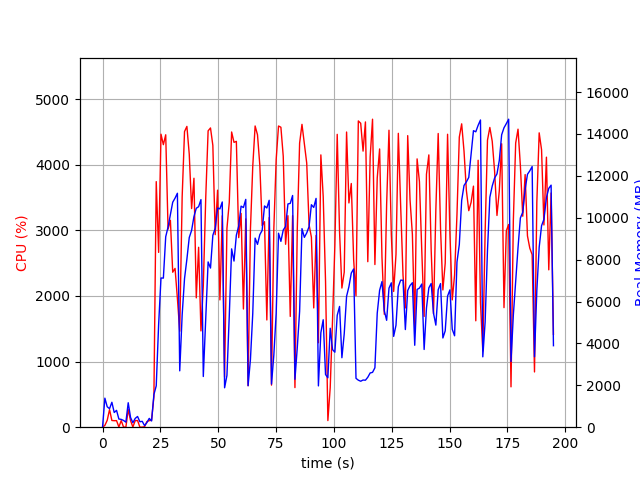

Source data for this figure (header and first rows):
elapsed_time, nproc, cpu, mem_real, mem_virtual
4.0531158447265625e-05, 1, 0.0, 9.859, 3185
1.007, 13, 27.8, 1386, 5373
2.017, 5, 105.1, 975.7, 3233
3.026, 4, 267.6, 885, 2931
4.035, 5, 102.2, 1190, 3506
5.043, 3, 99.1, 702.7, 2358
6.052, 3, 100.1, 804.1, 2470
7.061, 4, 3.0, 389.5, 2200
8.07, 3, 100.2, 373.4, 1942
9.078, 3, 2.0, 322, 1868
10.09, 3, 1.0, 240.2, 1788
11.1, 7, 269.5, 1168, 3872
12.11, 3, 100.1, 463.2, 2102
13.11, 4, 3.0, 214.5, 1832
14.12, 3, 100.1, 420, 2032
15.13, 4, 102.1, 511.6, 2565
16.14, 3, 0.0, 259.8, 1872
17.15, 3, 1.0, 280.5, 1860
18.16, 2, 6.9, 76.67, 3299
19.17, 1, 86.2, 219.7, 1010
20.18, 1, 100.1, 420.3, 1458
21.19, 1, 106.1, 298.7, 5440
22.2, 1, 465.9, 1559, 8921
23.21, 1, 3744, 1974, 8921
24.24, 1, 2665, 4903, 10817
25.26, 1, 4466, 7122, 16176
26.29, 1, 4307, 7117, 19761
27.31, 1, 4457, 9092, 19761
28.32, 1, 3019, 9555, 19825
29.32, 1, 3154, 10147, 19919
30.33, 1, 2362, 10740, 19919
31.34, 1, 2421, 10934, 19919
32.36, 1, 1964, 11167, 19919
33.36, 1, 1462, 2690, 20015
34.41, 1, 3511, 5360, 20015
35.44, 1, 4506, 7095, 20171
36.46, 1, 4585, 8021, 20759
37.48, 1, 4162, 9053, 20759
38.5, 1, 3333, 9396, 20759
39.51, 1, 3795, 10054, 20759
40.51, 1, 1972, 10450, 20759
41.52, 1, 2742, 10526, 20759
42.54, 1, 1468, 10864, 20759
43.55, 1, 2154, 2420, 20759
44.61, 1, 3506, 5162, 20759
45.63, 1, 4517, 7889, 21081
46.66, 1, 4562, 7597, 21101
47.68, 1, 4295, 9158, 21101
48.7, 1, 2935, 9496, 21101
49.72, 1, 3613, 10461, 21101
50.73, 1, 1941, 10421, 21101
51.74, 1, 3223, 10751, 21101
52.75, 1, 765.2, 1881, 21613
53.76, 1, 3028, 2469, 21101
54.77, 1, 3426, 5304, 21101
55.79, 1, 4500, 8513, 21197
56.82, 1, 4342, 7930, 21251
57.84, 1, 4357, 9167, 21251
58.85, 1, 2890, 9601, 21251
59.88, 1, 3260, 10552, 21251
... 133 more rows
